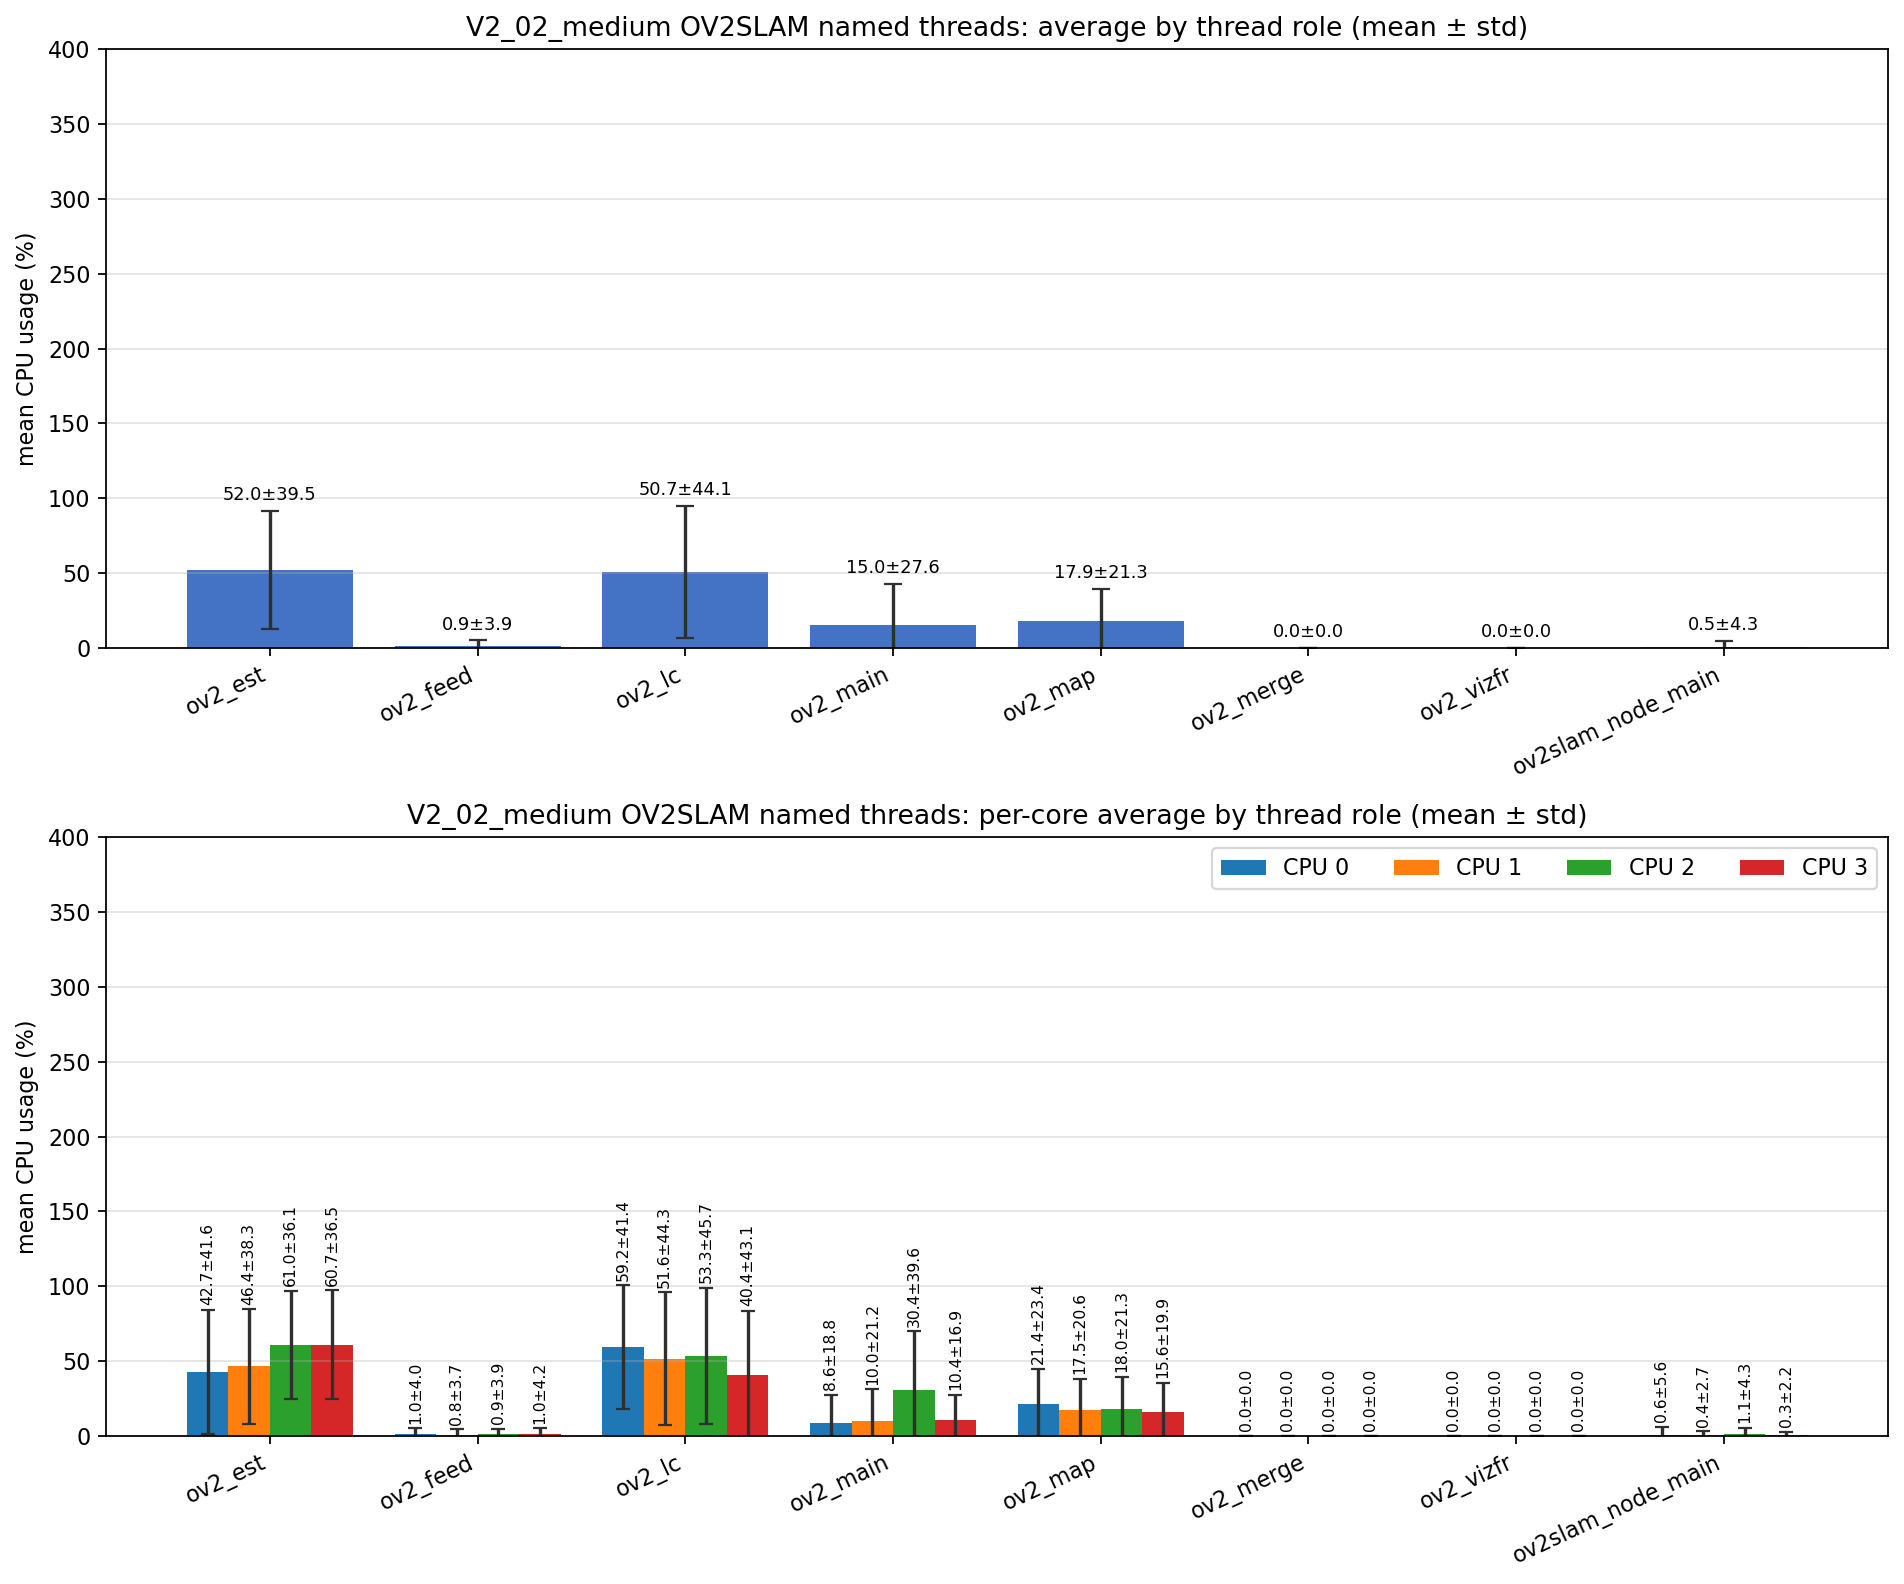

The file beside this chart, header and first rows:
role, unique_tid_count, sample_count, mean_cpu_all, std_cpu_all, mean_cpu_core_0, mean_cpu_core_1, mean_cpu_core_2, mean_cpu_core_3, std_cpu_core_0, std_cpu_core_1, std_cpu_core_2, std_cpu_core_3
ov2_est, 1, 2472, 52.04, 39.48, 42.71, 46.36, 60.96, 60.69, 41.62, 38.31, 36.11, 36.46
ov2_feed, 1, 2472, 0.921, 3.945, 0.966, 0.796, 0.921, 1.017, 4.037, 3.706, 3.903, 4.150
ov2_lc, 1, 2472, 50.74, 44.09, 59.16, 51.56, 53.33, 40.37, 41.38, 44.34, 45.73, 43.12
ov2_main, 8, 19393, 14.97, 27.59, 8.598, 10.04, 30.37, 10.39, 18.78, 21.21, 39.57, 16.93
ov2_map, 1, 2472, 17.9, 21.33, 21.39, 17.46, 18.04, 15.61, 23.38, 20.6, 21.31, 19.94
ov2_merge, 267, 1002, 0.000, 0.000, 0.000, 0.000, 0.000, 0.000, 0.000, 0.000, 0.000, 0.000
ov2_vizfr, 1, 1, 0.000, 0.000, 0.000, 0.000, 0.000, 0.000, 0.000, 0.000, 0.000, 0.000
ov2slam_node_main, 1, 6226, 0.504, 4.292, 0.566, 0.364, 1.100, 0.286, 5.567, 2.660, 4.286, 2.241
